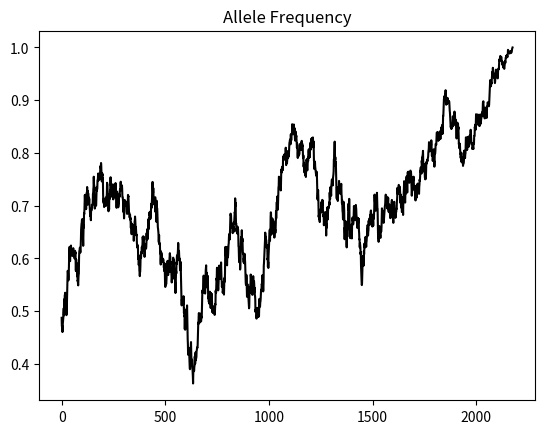
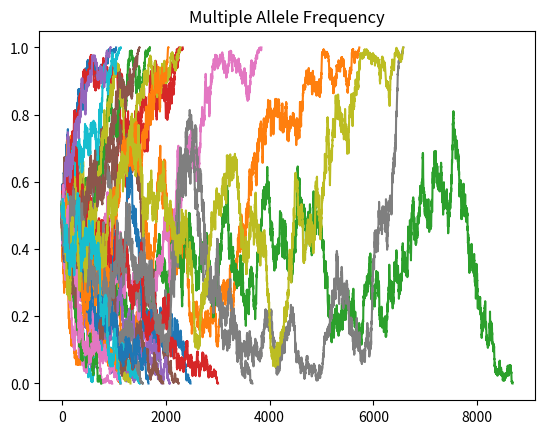
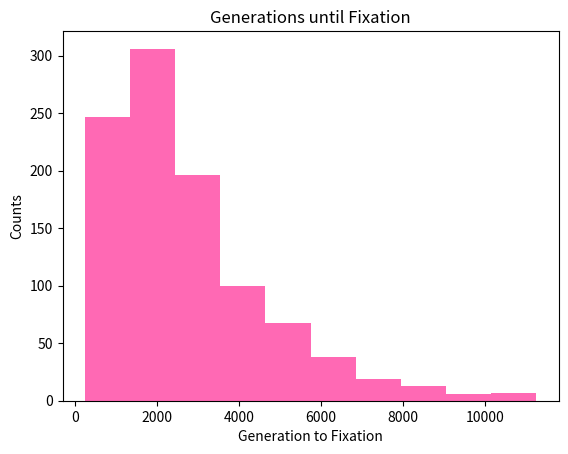
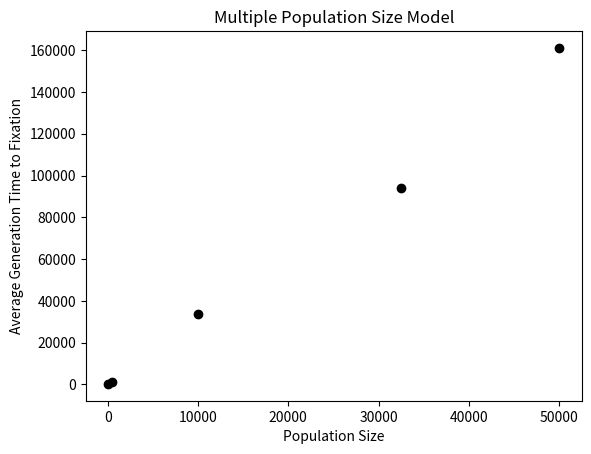
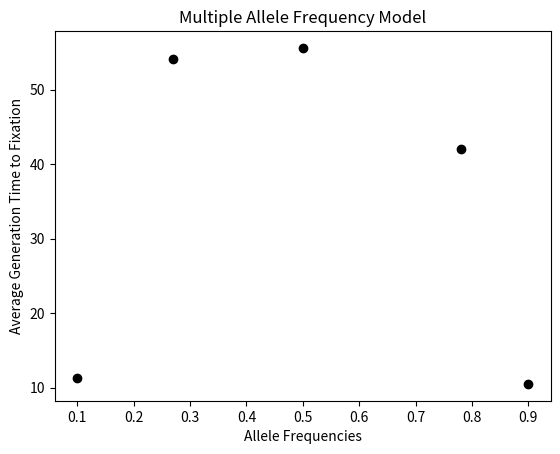

Write the Python code that produced these figures, in order.
#!/usr/bin/env python

# get a starting frequency and a population size 
# 	parameters for the function

# create a function to step through each generation

# make a list to store our allele frequncies 

# while loop
# while our loop allele frequency is between 0 and 1:
# 	draw a new allele frequency for next generation
#	by drawing from the binomial distribution 
# 	convert number of successes into a frequency

# Store our allele frequency into allele frequency list


# return  a list of the allele frequeny at each time point
# number of generations of fixation is the length of your list

#exercise 1:
import numpy as np 
import matplotlib.pyplot as plt

frequency = 0.5
popsize = 1000

def wfmodel(pop, afreq):
	freq_list = []
	while afreq  < 1 and afreq > 0:
		success = np.random.binomial(2*pop, afreq)
		afreq = success / (2*pop)
		freq_list.append(afreq)
	return freq_list

fig3, ax3 = plt.subplots()
ax3.plot(wfmodel(popsize, frequency), color = "black")
ax3.set_title("Allele Frequency")
fig3.savefig("AlleleFrequency.pdf")

# print(wfmodel(popsize, frequency))

#exercise 2: 
afs=[]
time = []
fig4, ax4 = plt.subplots()
for n in range(30):
	x = wfmodel(popsize, frequency)
	afs.append(x)
	ax4.plot(x)

ax4.set_title("Multiple Allele Frequency")
fig4.savefig("MultipleAlleleFrequency.pdf")

gen_num = []
for i in range(1000):
	my_output = wfmodel(popsize, frequency)
	gen_num.append(len(my_output))


fig, ax  = plt.subplots()

ax.hist(gen_num, color = "hotpink")
ax.set_title("Generations until Fixation")
ax.set_xlabel("Generation to Fixation")
ax.set_ylabel("Counts")
fig.savefig("Histogram.pdf")

# plt.show()

#exercise 3:

# pick 5 population sizes of at least 50
pop_sizes = [75, 500, 10000, 32500, 50000]

# for each pop size run the model 50 times
avgs = []
for i in range(len(pop_sizes)):
	gen_num1 = []
	for outs in range(50):
		my_output = wfmodel(pop_sizes[i], frequency) # allele frequency is still 0.5
		gen_num1.append(len(my_output))
	avgs.append(np.mean(gen_num1))

# create a scatter polt
fig1, ax1 = plt.subplots()
#	x = pop size , y = average time to fixation
ax1.scatter(pop_sizes, avgs, c = "black")
ax1.set_xlabel("Population Size")
ax1.set_ylabel("Average Generation Time to Fixation")
ax1.set_title("Multiple Population Size Model")
fig1.savefig("GenScatter.pdf")

# pick 5 different allele frequencies
allele_freqs = [0.1, 0.27, 0.5, 0.78, 0.9]

alavgs = []
for i in range(len(allele_freqs)):
	fixation_time = []
	for outs in range(10):
		my_output = wfmodel(20, allele_freqs[i]) # allele frequency is still 0.5
		fixation_time.append(len(my_output))
	print(np.mean(fixation_time))
	alavgs.append(np.mean(fixation_time))



fig2, ax2 = plt.subplots()
ax2.scatter(allele_freqs, alavgs, c = "black")
ax2.set_xlabel("Allele Frequencies")
ax2.set_ylabel("Average Generation Time to Fixation")
ax2.set_title("Multiple Allele Frequency Model")
fig2.savefig("AlleleScatter.pdf")
plt.show()


